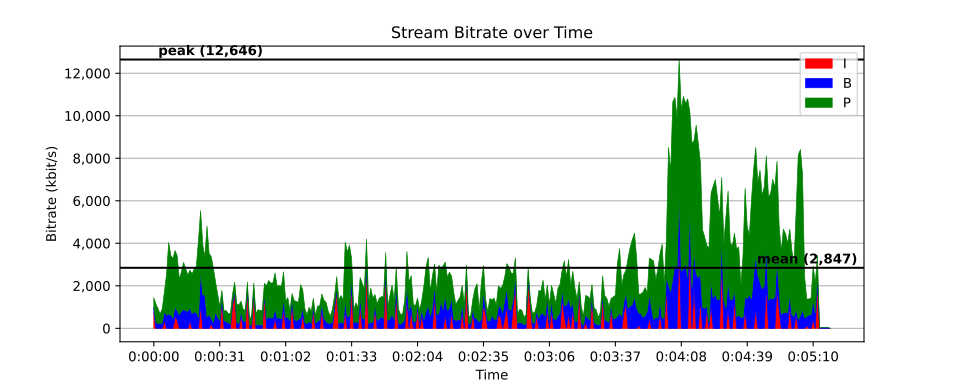

The table this chart was drawn from, first rows:
time, size, pict_type
0, 91019, I
0.02085, 1091, B
0.04171, 1242, B
0.06256, 1056, B
0.08342, 2226, B
0.1043, 829, B
0.1251, 925, B
0.146, 221, B
0.1668, 20387, P
0.1877, 445, B
0.2085, 431, B
0.2294, 626, B
0.2502, 113, B
0.2711, 280, B
0.292, 297, B
0.3128, 2561, P
0.3337, 516, B
0.3545, 613, B
0.3754, 619, B
0.3962, 1045, B
0.4171, 189, B
0.4379, 437, B
0.4588, 525, B
0.4796, 225, B
0.5005, 2846, P
0.5214, 574, B
0.5422, 1287, B
0.5631, 656, B
0.5839, 4308, P
0.6048, 679, B
0.6256, 1307, B
0.6465, 909, B
0.6673, 5210, P
0.6882, 719, B
0.709, 1561, B
0.7299, 916, B
0.7508, 6243, P
0.7716, 703, B
0.7925, 1725, B
0.8133, 896, B
0.8342, 6330, P
0.855, 790, B
0.8759, 1846, B
0.8967, 872, B
0.9176, 7603, P
0.9384, 846, B
0.9593, 1738, B
0.9801, 911, B
1.001, 7875, P
1.022, 642, B
1.043, 1677, B
1.064, 856, B
1.084, 6769, P
1.105, 739, B
1.126, 1869, B
1.147, 816, B
1.168, 8717, P
1.189, 671, B
1.21, 1748, B
1.23, 941, B
... 15,191 more rows
